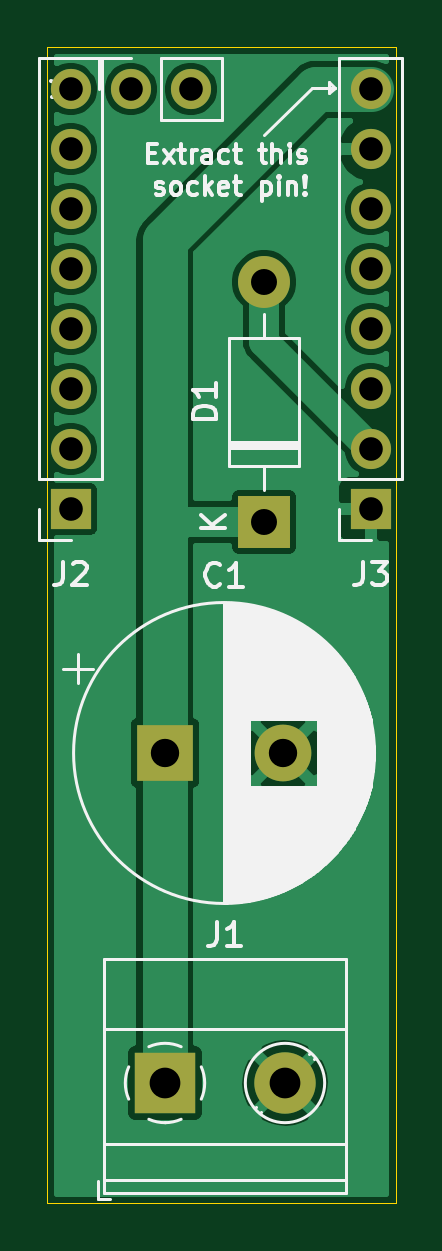
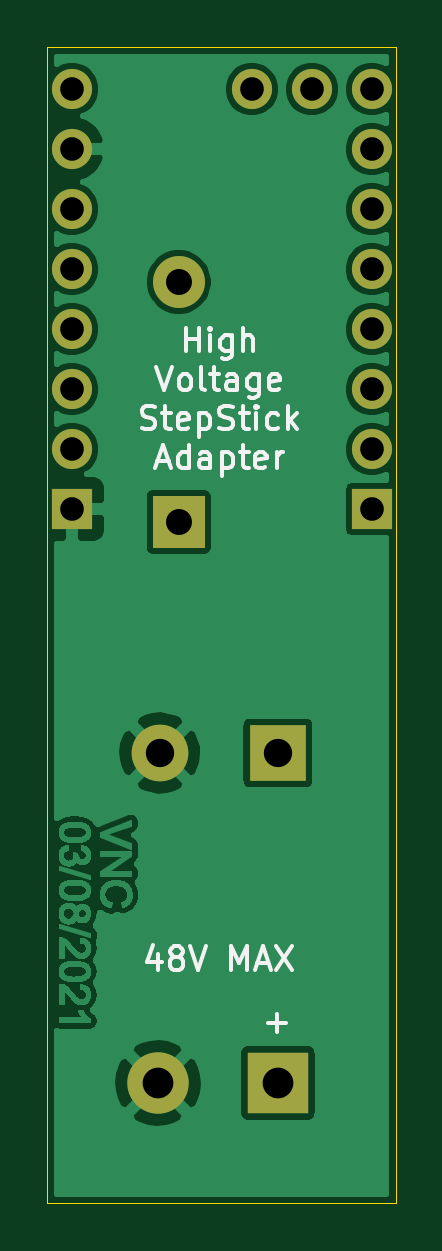
Circuit board: 11 layer files. Board 14.7 x 48.9 mm.
- bottom_copper: HV_stepstick_adapter-B_Cu.gbl (266403 bytes)
- bottom_mask: HV_stepstick_adapter-B_Mask.gbs (1541 bytes)
- paste: HV_stepstick_adapter-B_Paste.gbp (486 bytes)
- bottom_silk: HV_stepstick_adapter-B_SilkS.gbo (11183 bytes)
- outline: HV_stepstick_adapter-Edge_Cuts.gm1 (835 bytes)
- top_copper: HV_stepstick_adapter-F_Cu.gtl (39707 bytes)
- top_mask: HV_stepstick_adapter-F_Mask.gts (1541 bytes)
- paste: HV_stepstick_adapter-F_Paste.gtp (486 bytes)
- top_silk: HV_stepstick_adapter-F_SilkS.gto (25946 bytes)
- drill: HV_stepstick_adapter-NPTH.drl (286 bytes)
- drill: HV_stepstick_adapter-PTH.drl (778 bytes)

=== bottom_copper: HV_stepstick_adapter-B_Cu.gbl (266403 bytes, source omitted) ===
=== bottom_mask: HV_stepstick_adapter-B_Mask.gbs ===
%TF.GenerationSoftware,KiCad,Pcbnew,(5.1.9)-1*%
%TF.CreationDate,2021-12-09T11:09:15-03:00*%
%TF.ProjectId,HV_stepstick_adapter,48565f73-7465-4707-9374-69636b5f6164,rev?*%
%TF.SameCoordinates,Original*%
%TF.FileFunction,Soldermask,Bot*%
%TF.FilePolarity,Negative*%
%FSLAX46Y46*%
G04 Gerber Fmt 4.6, Leading zero omitted, Abs format (unit mm)*
G04 Created by KiCad (PCBNEW (5.1.9)-1) date 2021-12-09 11:09:15*
%MOMM*%
%LPD*%
G01*
G04 APERTURE LIST*
%ADD10R,2.400000X2.400000*%
%ADD11C,2.400000*%
%ADD12R,2.600000X2.600000*%
%ADD13C,2.600000*%
%ADD14R,1.700000X1.700000*%
%ADD15O,1.700000X1.700000*%
%ADD16C,1.700000*%
%ADD17R,2.200000X2.200000*%
%ADD18O,2.200000X2.200000*%
G04 APERTURE END LIST*
D10*
%TO.C,C1*%
X97790000Y-137922000D03*
D11*
X102790000Y-137922000D03*
%TD*%
D12*
%TO.C,J1*%
X97790000Y-151892000D03*
D13*
X102870000Y-151892000D03*
%TD*%
D14*
%TO.C,J2*%
X93805000Y-127594999D03*
D15*
X93805000Y-125054999D03*
X93805000Y-122514999D03*
X93805000Y-119974999D03*
X93805000Y-117434999D03*
X93805000Y-114894999D03*
X93805000Y-112354999D03*
X93805000Y-109814999D03*
%TD*%
%TO.C,J3*%
X106502999Y-109814999D03*
X106502999Y-112354999D03*
X106502999Y-114894999D03*
X106502999Y-117434999D03*
X106502999Y-119974999D03*
X106502999Y-122514999D03*
X106502999Y-125054999D03*
D14*
X106502999Y-127594999D03*
%TD*%
D16*
%TO.C,J4*%
X96345000Y-109814999D03*
D15*
X98885000Y-109814999D03*
%TD*%
D17*
%TO.C,D1*%
X101981000Y-128143000D03*
D18*
X101981000Y-117983000D03*
%TD*%
M02*

=== paste: HV_stepstick_adapter-B_Paste.gbp ===
%TF.GenerationSoftware,KiCad,Pcbnew,(5.1.9)-1*%
%TF.CreationDate,2021-12-09T11:09:14-03:00*%
%TF.ProjectId,HV_stepstick_adapter,48565f73-7465-4707-9374-69636b5f6164,rev?*%
%TF.SameCoordinates,Original*%
%TF.FileFunction,Paste,Bot*%
%TF.FilePolarity,Positive*%
%FSLAX46Y46*%
G04 Gerber Fmt 4.6, Leading zero omitted, Abs format (unit mm)*
G04 Created by KiCad (PCBNEW (5.1.9)-1) date 2021-12-09 11:09:14*
%MOMM*%
%LPD*%
G01*
G04 APERTURE LIST*
G04 APERTURE END LIST*
M02*

=== bottom_silk: HV_stepstick_adapter-B_SilkS.gbo (11183 bytes, source omitted) ===
=== outline: HV_stepstick_adapter-Edge_Cuts.gm1 ===
%TF.GenerationSoftware,KiCad,Pcbnew,(5.1.9)-1*%
%TF.CreationDate,2021-12-09T11:09:15-03:00*%
%TF.ProjectId,HV_stepstick_adapter,48565f73-7465-4707-9374-69636b5f6164,rev?*%
%TF.SameCoordinates,Original*%
%TF.FileFunction,Profile,NP*%
%FSLAX46Y46*%
G04 Gerber Fmt 4.6, Leading zero omitted, Abs format (unit mm)*
G04 Created by KiCad (PCBNEW (5.1.9)-1) date 2021-12-09 11:09:15*
%MOMM*%
%LPD*%
G01*
G04 APERTURE LIST*
%TA.AperFunction,Profile*%
%ADD10C,0.050000*%
%TD*%
G04 APERTURE END LIST*
D10*
X94750000Y-156992000D02*
X107553000Y-156992000D01*
X94750000Y-156992000D02*
X92805000Y-156992000D01*
X107553000Y-108045000D02*
X107553000Y-156992000D01*
X95605000Y-108045000D02*
X107553000Y-108045000D01*
X92805000Y-108045000D02*
X95605000Y-108045000D01*
X92805000Y-108045000D02*
X92805000Y-156992000D01*
M02*

=== top_copper: HV_stepstick_adapter-F_Cu.gtl (39707 bytes, source omitted) ===
=== top_mask: HV_stepstick_adapter-F_Mask.gts ===
%TF.GenerationSoftware,KiCad,Pcbnew,(5.1.9)-1*%
%TF.CreationDate,2021-12-09T11:09:15-03:00*%
%TF.ProjectId,HV_stepstick_adapter,48565f73-7465-4707-9374-69636b5f6164,rev?*%
%TF.SameCoordinates,Original*%
%TF.FileFunction,Soldermask,Top*%
%TF.FilePolarity,Negative*%
%FSLAX46Y46*%
G04 Gerber Fmt 4.6, Leading zero omitted, Abs format (unit mm)*
G04 Created by KiCad (PCBNEW (5.1.9)-1) date 2021-12-09 11:09:15*
%MOMM*%
%LPD*%
G01*
G04 APERTURE LIST*
%ADD10R,2.400000X2.400000*%
%ADD11C,2.400000*%
%ADD12R,2.600000X2.600000*%
%ADD13C,2.600000*%
%ADD14R,1.700000X1.700000*%
%ADD15O,1.700000X1.700000*%
%ADD16C,1.700000*%
%ADD17R,2.200000X2.200000*%
%ADD18O,2.200000X2.200000*%
G04 APERTURE END LIST*
D10*
%TO.C,C1*%
X97790000Y-137922000D03*
D11*
X102790000Y-137922000D03*
%TD*%
D12*
%TO.C,J1*%
X97790000Y-151892000D03*
D13*
X102870000Y-151892000D03*
%TD*%
D14*
%TO.C,J2*%
X93805000Y-127594999D03*
D15*
X93805000Y-125054999D03*
X93805000Y-122514999D03*
X93805000Y-119974999D03*
X93805000Y-117434999D03*
X93805000Y-114894999D03*
X93805000Y-112354999D03*
X93805000Y-109814999D03*
%TD*%
%TO.C,J3*%
X106502999Y-109814999D03*
X106502999Y-112354999D03*
X106502999Y-114894999D03*
X106502999Y-117434999D03*
X106502999Y-119974999D03*
X106502999Y-122514999D03*
X106502999Y-125054999D03*
D14*
X106502999Y-127594999D03*
%TD*%
D16*
%TO.C,J4*%
X96345000Y-109814999D03*
D15*
X98885000Y-109814999D03*
%TD*%
D17*
%TO.C,D1*%
X101981000Y-128143000D03*
D18*
X101981000Y-117983000D03*
%TD*%
M02*

=== paste: HV_stepstick_adapter-F_Paste.gtp ===
%TF.GenerationSoftware,KiCad,Pcbnew,(5.1.9)-1*%
%TF.CreationDate,2021-12-09T11:09:14-03:00*%
%TF.ProjectId,HV_stepstick_adapter,48565f73-7465-4707-9374-69636b5f6164,rev?*%
%TF.SameCoordinates,Original*%
%TF.FileFunction,Paste,Top*%
%TF.FilePolarity,Positive*%
%FSLAX46Y46*%
G04 Gerber Fmt 4.6, Leading zero omitted, Abs format (unit mm)*
G04 Created by KiCad (PCBNEW (5.1.9)-1) date 2021-12-09 11:09:14*
%MOMM*%
%LPD*%
G01*
G04 APERTURE LIST*
G04 APERTURE END LIST*
M02*

=== top_silk: HV_stepstick_adapter-F_SilkS.gto (25946 bytes, source omitted) ===
=== drill: HV_stepstick_adapter-NPTH.drl ===
M48
; DRILL file {KiCad (5.1.9)-1} date 12/09/21 11:09:38
; FORMAT={-:-/ absolute / metric / decimal}
; #@! TF.CreationDate,2021-12-09T11:09:38-03:00
; #@! TF.GenerationSoftware,Kicad,Pcbnew,(5.1.9)-1
; #@! TF.FileFunction,NonPlated,1,2,NPTH
FMAT,2
METRIC
%
G90
G05
T0
M30

=== drill: HV_stepstick_adapter-PTH.drl ===
M48
; DRILL file {KiCad (5.1.9)-1} date 12/09/21 11:09:37
; FORMAT={-:-/ absolute / metric / decimal}
; #@! TF.CreationDate,2021-12-09T11:09:37-03:00
; #@! TF.GenerationSoftware,Kicad,Pcbnew,(5.1.9)-1
; #@! TF.FileFunction,Plated,1,2,PTH
FMAT,2
METRIC
T1C1.000
T2C1.100
T3C1.200
T4C1.300
%
G90
G05
T1
X93.805Y-109.815
X93.805Y-112.355
X93.805Y-114.895
X93.805Y-117.435
X93.805Y-119.975
X93.805Y-122.515
X93.805Y-125.055
X93.805Y-127.595
X96.345Y-109.815
X98.885Y-109.815
X106.503Y-109.815
X106.503Y-112.355
X106.503Y-114.895
X106.503Y-117.435
X106.503Y-119.975
X106.503Y-122.515
X106.503Y-125.055
X106.503Y-127.595
T2
X101.981Y-117.983
X101.981Y-128.143
T3
X97.79Y-137.922
X102.79Y-137.922
T4
X97.79Y-151.892
X102.87Y-151.892
T0
M30

